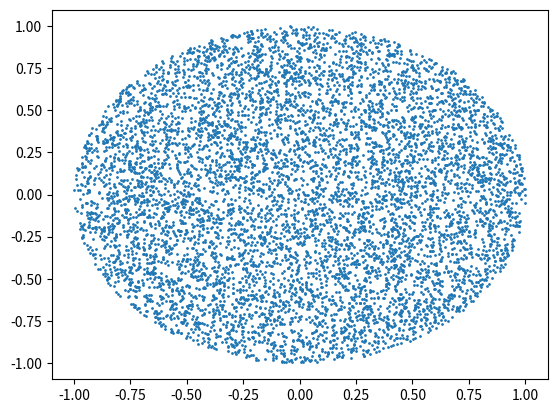

Python code for this plot:
#/usr/bin/env/ python
# -*- coding: utf-8 -*-

import matplotlib.pyplot as plt
import random

#Generador de números aleatorios que provee PYTHON
def aleatorio():
	return random.uniform(-1,1)

listaDeValores1=[]
listaDeValores2=[]

#Genero 1000 valores(por ejemplo)
for i in range(0,10000):
	x = aleatorio()
	y = aleatorio()
	if ( x**2 + y**2) < 1:
		listaDeValores1.append(x)
		listaDeValores2.append(y)

#Gráfico
plt.plot(listaDeValores1,listaDeValores2,'o',markersize=1)
plt.show()



